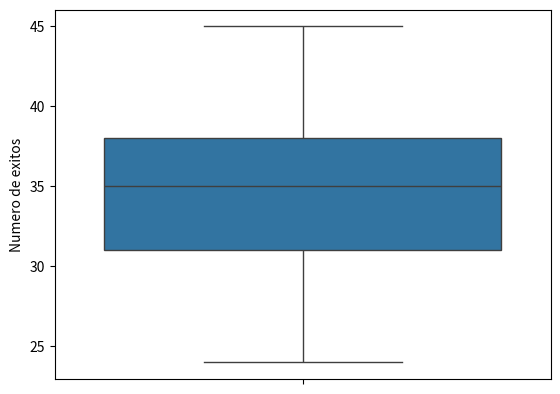
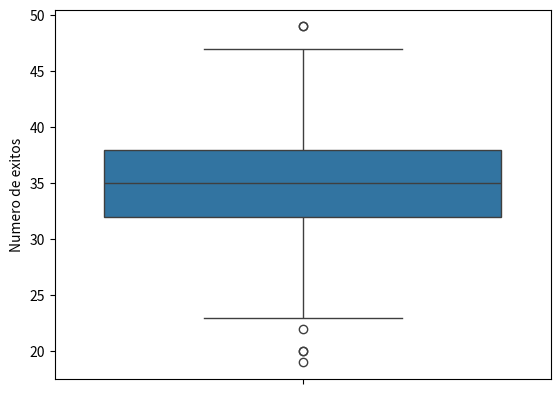
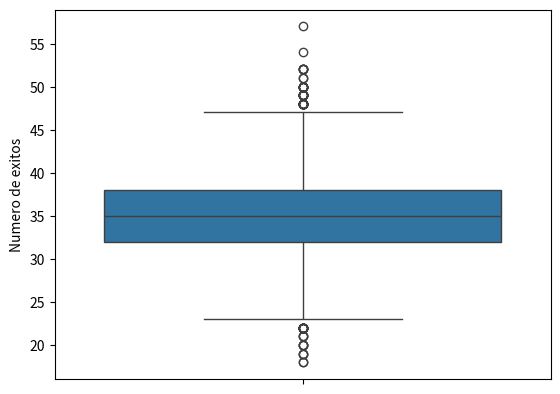
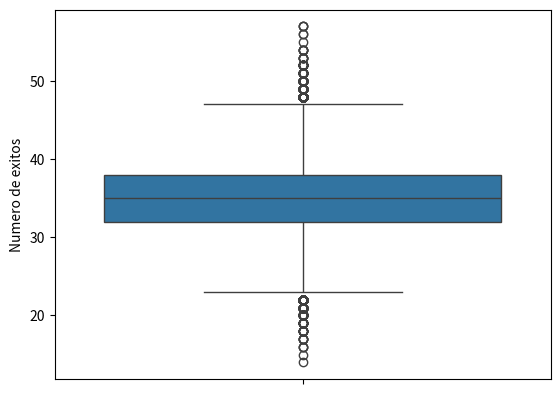
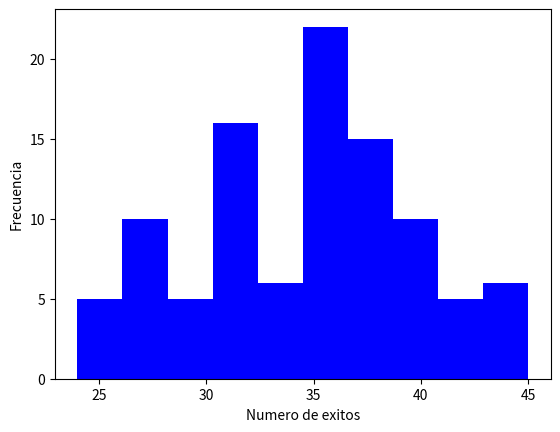
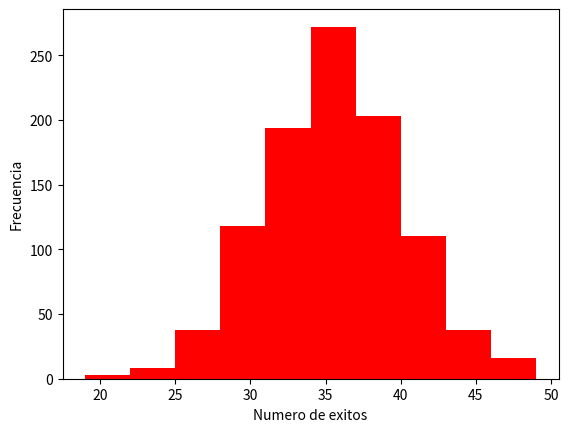
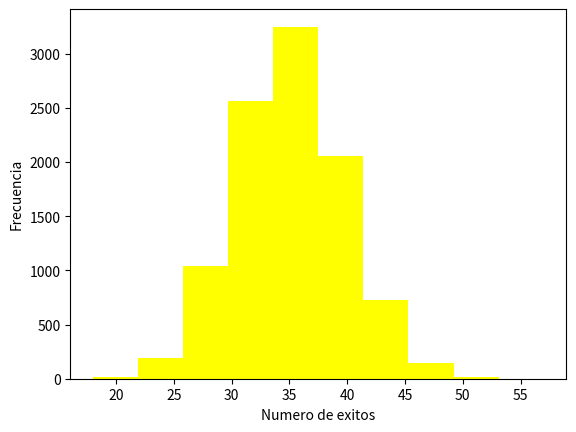
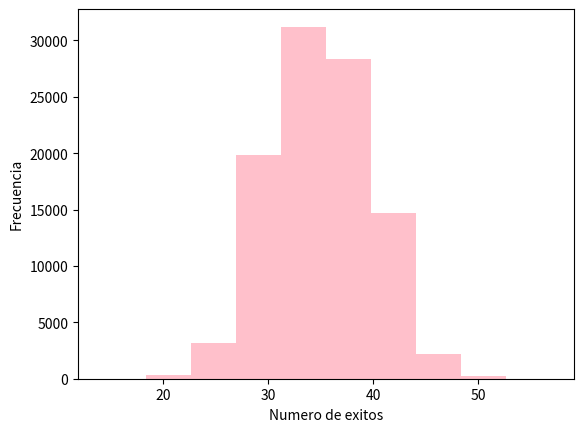

The script that saved these images, in order:
import numpy as np
import matplotlib.pyplot as plt
from scipy.stats import binom
import statistics
import seaborn as sns

#Ejercicio 1 parte a Generar muestras 

cien = binom.rvs(100, 0.35, size =100) # Devuelve un listado del numero de exitos en 100 intentos con una probabilidad de 0.35 con distribucion binomial.
mil = binom.rvs(100, 0.35, size =1000) # Devuelve un listado del numero de exitos en 1000 intentos con una probabilidad de 0.35.
diezmil = binom.rvs(100, 0.35, size =10000) # Devuelve un listado del numero de exitos en 10000 intentos con una probabilidad de 0.35.
cienmil = binom.rvs(100, 0.35, size =100000) # Devuelve un listado del numero de exitos en 100000 intentos con una probabilidad de 0.35.

#EJercicio 1 parte b
sns.boxplot(cien)
plt.ylabel('Numero de exitos') # Etiqueta el eje y.
plt.show()
sns.boxplot(mil)
plt.ylabel('Numero de exitos') # Etiqueta el eje y.
plt.show()
sns.boxplot(diezmil)
plt.ylabel('Numero de exitos') # Etiqueta el eje y.
plt.show()
sns.boxplot(cienmil)
plt.ylabel('Numero de exitos') # Etiqueta el eje y.
plt.show()

#ejercicio 1 parte c
plt.hist(cien, color="blue")
plt.xlabel('Numero de exitos') # Etiqueta el eje x.
plt.ylabel('Frecuencia') # Etiqueta el eje y.
plt.show()

plt.hist(mil, color="red")
plt.xlabel('Numero de exitos') # Etiqueta el eje x.
plt.ylabel('Frecuencia') # Etiqueta el eje y.
plt.show()

plt.hist(diezmil, color="yellow")
plt.xlabel('Numero de exitos') # Etiqueta el eje x.
plt.ylabel('Frecuencia') # Etiqueta el eje y.
plt.show()

plt.hist(cienmil, color="pink")
plt.xlabel('Numero de exitos') # Etiqueta el eje x.
plt.ylabel('Frecuencia') # Etiqueta el eje y.
plt.show()


#Ejercicio 1 parte d
medianaCien =  statistics.median(cien)
print("Mediana de cien:", medianaCien)
medianaMil= statistics.median(mil)
print("Mediana de mil:", medianaMil)
medianaDiezmil = statistics.median(diezmil)
print("Mediana de diezmil:", medianaDiezmil)
medianaCienmil = statistics.median(cienmil)
print("Mediana de cienmil:", medianaCienmil)

modaCien = statistics.mode(cien)
print("Moda de cien:", modaCien)
modaMil = statistics.mode(mil)
print("Moda de mil:", modaMil)
modaDiezmil = statistics.mode(diezmil)
print("Moda de diezmil:", modaDiezmil)
modaCienmil = statistics.mode(cienmil)
print("Moda de cienmil:", modaCienmil)

#Ejercicio 1 parte e
# falta comparacion con emperanza teorica
mediaCien = statistics.mean(cien)
print("Media de cien:", mediaCien)
mediaMil = statistics.mean(mil)
print("Media de mil:", mediaMil)
mediaDiezmil = statistics.mean(diezmil)
print("Media de diezmil:", mediaDiezmil)
mediaCienmil = statistics.mean(cienmil)
print("Media de cienmil:", mediaCienmil)


#parte f varianza empirica vs varianza teorica
var_empirical = np.var(cien, ddof=1)
print("Varianza empírica:", var_empirical)

var_theoretical = np.var(cien)
print("Varianza teórica:", var_theoretical)


var_empirical = np.var(mil, ddof=1)
print("Varianza empírica:", var_empirical)

var_theoretical = np.var(mil)
print("Varianza teórica:", var_theoretical)


var_empirical = np.var(diezmil, ddof=1)
print("Varianza empírica:", var_empirical)

var_theoretical = np.var(diezmil)
print("Varianza teórica:", var_theoretical)


var_empirical = np.var(cienmil, ddof=1)
print("Varianza empírica:", var_empirical)

var_theoretical = np.var(cienmil)
print("Varianza teórica:", var_theoretical)



# x = np.arange(0, 100) # Devuelve un listado de numeros enteros desde 0 hasta 4.
# plt.bar(x, cien, color = 'blue') # Grafica un histograma de barras con los valores de cien.
# plt.xlabel('Numero de exitos') # Etiqueta el eje x.
# plt.ylabel('Frecuencia') # Etiqueta el eje y.
# plt.show() # Muestra la grafica.

# x = np.arange(0, 1000) # Devuelve un listado de numeros enteros desde 0 hasta 4.
# plt.bar(x, mil, color = 'blue') # Grafica un histograma de barras con los valores de mil.
# plt.xlabel('Numero de exitos') # Etiqueta el eje x.
# plt.ylabel('Frecuencia') # Etiqueta el eje y.
# plt.show() # Muestra la grafica.

# x = np.arange(0, 10000) # Devuelve un listado de numeros enteros desde 0 hasta 4.
# plt.bar(x, diezmil, color = 'blue') # Grafica un histograma de barras con los valores de diezmil.
# plt.xlabel('Numero de exitos') # Etiqueta el eje x.
# plt.ylabel('Frecuencia') # Etiqueta el eje y.
# plt.show() # Muestra la grafica.

# x = np.arange(0, 100000) # Devuelve un listado de numeros enteros desde 0 hasta 4.
# plt.bar(x, cienmil, color = 'blue') # Grafica un histograma de barras con los valores de cienmil.
# plt.xlabel('Numero de exitos') # Etiqueta el eje x.
# plt.ylabel('Frecuencia') # Etiqueta el eje y.
# plt.show() # Muestra la grafica.
